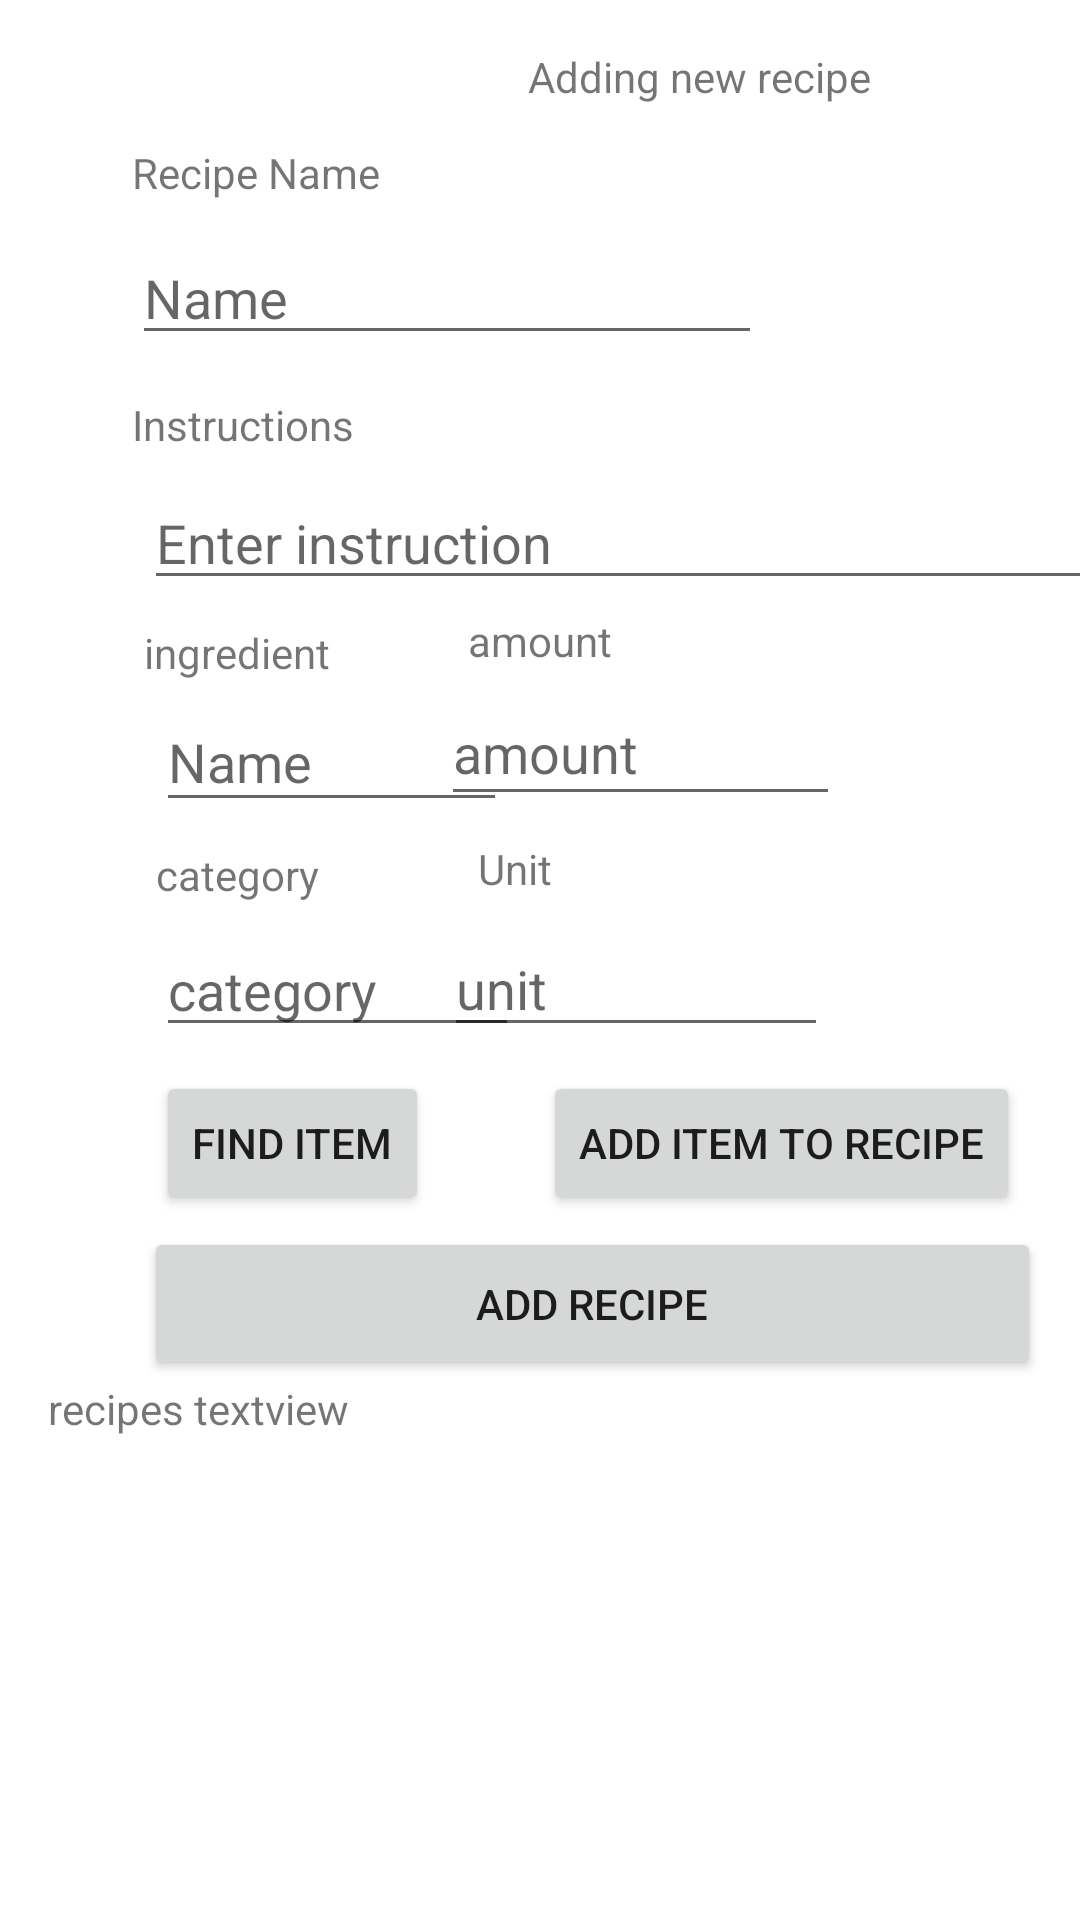

This screen was rendered from an Android layout file. Write that file and the resources it references.
<!-- AndroidManifest.xml: application theme Theme.GrocerEZ -->
<!-- res/layout/activity_new_recipe.xml -->
<?xml version="1.0" encoding="utf-8"?>
<androidx.constraintlayout.widget.ConstraintLayout xmlns:android="http://schemas.android.com/apk/res/android"
    xmlns:app="http://schemas.android.com/apk/res-auto"
    xmlns:tools="http://schemas.android.com/tools"
    android:id="@+id/main"
    android:layout_width="match_parent"
    android:layout_height="match_parent"
    tools:context=".databaseActivities.NewRecipeActivity">

    <TextView
        android:id="@+id/addNewRecipeTitle"
        android:layout_width="wrap_content"
        android:layout_height="wrap_content"
        android:layout_marginStart="176dp"
        android:layout_marginTop="16dp"
        android:text="Adding new recipe"
        app:layout_constraintStart_toStartOf="parent"
        app:layout_constraintTop_toTopOf="parent" />

    <TextView
        android:id="@+id/recipeNameTextView"
        android:layout_width="wrap_content"
        android:layout_height="wrap_content"
        android:layout_marginStart="44dp"
        android:layout_marginTop="48dp"
        android:text="Recipe Name"
        app:layout_constraintStart_toStartOf="parent"
        app:layout_constraintTop_toTopOf="parent" />

    <EditText
        android:id="@+id/recipeNameEditText"
        android:layout_width="wrap_content"
        android:layout_height="wrap_content"
        android:layout_marginStart="44dp"
        android:layout_marginTop="10dp"
        android:ems="10"
        android:inputType="text"
        android:hint="Name"
        app:layout_constraintStart_toStartOf="parent"
        app:layout_constraintTop_toBottomOf="@+id/recipeNameTextView" />

    <EditText
        android:id="@+id/recipeInstructionEditText"
        android:layout_width="331dp"
        android:layout_height="41dp"
        android:layout_marginStart="48dp"
        android:layout_marginTop="8dp"
        android:ems="10"
        android:gravity="start|top"
        android:inputType="textMultiLine"
        android:hint="Enter instruction"
        app:layout_constraintStart_toStartOf="parent"
        app:layout_constraintTop_toBottomOf="@+id/recipeInstructionTitle" />

    <TextView
        android:id="@+id/recipeInstructionTitle"
        android:layout_width="wrap_content"
        android:layout_height="wrap_content"
        android:layout_marginStart="44dp"
        android:layout_marginTop="132dp"
        android:text="Instructions"
        app:layout_constraintStart_toStartOf="parent"
        app:layout_constraintTop_toTopOf="parent" />

    <EditText
        android:id="@+id/ingredientAmountEditText"
        android:layout_width="133dp"
        android:layout_height="45dp"
        android:layout_marginTop="4dp"
        android:layout_marginEnd="80dp"
        android:ems="10"
        android:inputType="numberDecimal"
        android:hint="amount"
        app:layout_constraintEnd_toEndOf="parent"
        app:layout_constraintTop_toBottomOf="@+id/ingredientAmountTitle" />

    <EditText
        android:id="@+id/ingredientUnitEditText"
        android:layout_width="128dp"
        android:layout_height="42dp"
        android:layout_marginTop="8dp"
        android:layout_marginEnd="84dp"
        android:ems="10"
        android:inputType="text"
        android:hint="unit"
        app:layout_constraintEnd_toEndOf="parent"
        app:layout_constraintTop_toBottomOf="@+id/ingredientUnitTitle" />

    <TextView
        android:id="@+id/ingredientCategoryTitle"
        android:layout_width="wrap_content"
        android:layout_height="wrap_content"
        android:layout_marginStart="52dp"
        android:layout_marginTop="8dp"
        android:text="category"
        app:layout_constraintStart_toStartOf="parent"
        app:layout_constraintTop_toBottomOf="@+id/ingredientNameEditText" />

    <EditText
        android:id="@+id/ingredientNameEditText"
        android:layout_width="117dp"
        android:layout_height="43dp"
        android:layout_marginStart="52dp"
        android:layout_marginTop="4dp"
        android:ems="10"
        android:inputType="text"
        android:hint="Name"
        app:layout_constraintStart_toStartOf="parent"
        app:layout_constraintTop_toBottomOf="@+id/ingredientNameTitle" />

    <TextView
        android:id="@+id/ingredientUnitTitle"
        android:layout_width="wrap_content"
        android:layout_height="wrap_content"
        android:layout_marginTop="8dp"
        android:layout_marginEnd="176dp"
        android:text="Unit"
        app:layout_constraintEnd_toEndOf="parent"
        app:layout_constraintTop_toBottomOf="@+id/ingredientAmountEditText" />

    <TextView
        android:id="@+id/ingredientNameTitle"
        android:layout_width="wrap_content"
        android:layout_height="wrap_content"
        android:layout_marginStart="48dp"
        android:layout_marginTop="8dp"
        android:text="ingredient"
        app:layout_constraintStart_toStartOf="parent"
        app:layout_constraintTop_toBottomOf="@+id/recipeInstructionEditText" />

    <Button
        android:id="@+id/addRecipeToDatabase"
        android:layout_width="299dp"
        android:layout_height="51dp"
        android:layout_marginStart="48dp"
        android:layout_marginTop="4dp"
        android:text="add recipe"
        app:layout_constraintStart_toStartOf="parent"
        app:layout_constraintTop_toBottomOf="@+id/recipeFindItemButton" />

    <Button
        android:id="@+id/recipeAddItemButton"
        android:layout_width="wrap_content"
        android:layout_height="wrap_content"
        android:layout_marginTop="8dp"
        android:layout_marginEnd="20dp"
        android:text="add item to recipe"
        app:layout_constraintEnd_toEndOf="parent"
        app:layout_constraintTop_toBottomOf="@+id/ingredientUnitEditText" />

    <EditText
        android:id="@+id/ingredientCategoryEditText"
        android:layout_width="121dp"
        android:layout_height="40dp"
        android:layout_marginStart="52dp"
        android:layout_marginTop="8dp"
        android:ems="10"
        android:inputType="text"
        android:hint="category"
        app:layout_constraintStart_toStartOf="parent"
        app:layout_constraintTop_toBottomOf="@+id/ingredientCategoryTitle" />

    <Button
        android:id="@+id/recipeFindItemButton"
        android:layout_width="wrap_content"
        android:layout_height="wrap_content"
        android:layout_marginStart="52dp"
        android:layout_marginTop="8dp"
        android:text="find item"
        app:layout_constraintStart_toStartOf="parent"
        app:layout_constraintTop_toBottomOf="@+id/ingredientCategoryEditText" />

    <TextView
        android:id="@+id/ingredientAmountTitle"
        android:layout_width="wrap_content"
        android:layout_height="wrap_content"
        android:layout_marginTop="4dp"
        android:layout_marginEnd="156dp"
        android:text="amount"
        app:layout_constraintEnd_toEndOf="parent"
        app:layout_constraintTop_toBottomOf="@+id/recipeInstructionEditText" />

    <TextView
        android:id="@+id/recipePageTextView"
        android:layout_width="385dp"
        android:layout_height="200dp"
        android:layout_marginStart="16dp"
        android:text="recipes textview"
        app:layout_constraintStart_toStartOf="parent"
        app:layout_constraintTop_toBottomOf="@+id/addRecipeToDatabase" />

</androidx.constraintlayout.widget.ConstraintLayout>
<!-- resources referenced by this layout -->
<resources>
  <style name="Theme.GrocerEZ" parent="Theme.MaterialComponents.DayNight.NoActionBar">
          
          
          <item name="colorPrimary">@color/green002</item>
          <item name="colorPrimaryVariant">@color/white</item>
          <item name="colorOnPrimary">@color/white</item>
          
          <item name="android:statusBarColor">?attr/colorPrimaryVariant</item>
          
          <item name="android:windowBackground">@android:color/white</item>
          
          <item name="android:windowLightStatusBar">true</item>
          
      </style>
  <color name="green002">#277105</color>
  <color name="white">#FFFFFFFF</color>
</resources>
